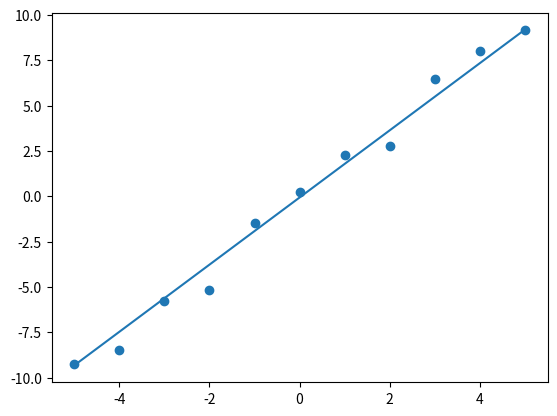

Write Python code to recreate this figure.
# -*- coding: utf-8 -*-
"""
Created on Thu Jun 11 18:49:27 2020

[redacted]
"""
import numpy as np
import matplotlib.pyplot as plt

x = [-5, -4, -3, -2, -1, 0, 1, 2, 3, 4, 5]
x = np.array(x)
y =2 * x + np.random.randn(11)
plt.scatter(x,y)


def sigmoid(z):
    return 1/(1 + np.exp(-z))

m = 11
w = 0
b = 0
learning_rate = 0.01
for i in range(10):
    A = sigmoid(np.dot(w,x) + b)
    #cost = -(1.0/m) * (np.sum(y * np.log(A) + (1 - y) * np.log(1 - A)))
    dw = 1/m*(np.dot(x,(A - y).T))
    db = (1/m)*(np.sum(A - y))
    w = w - learning_rate*dw
    b = b - learning_rate*db
print(w)
print(b)

y1 = w * x + b
plt.plot(x,y1)
plt.show()